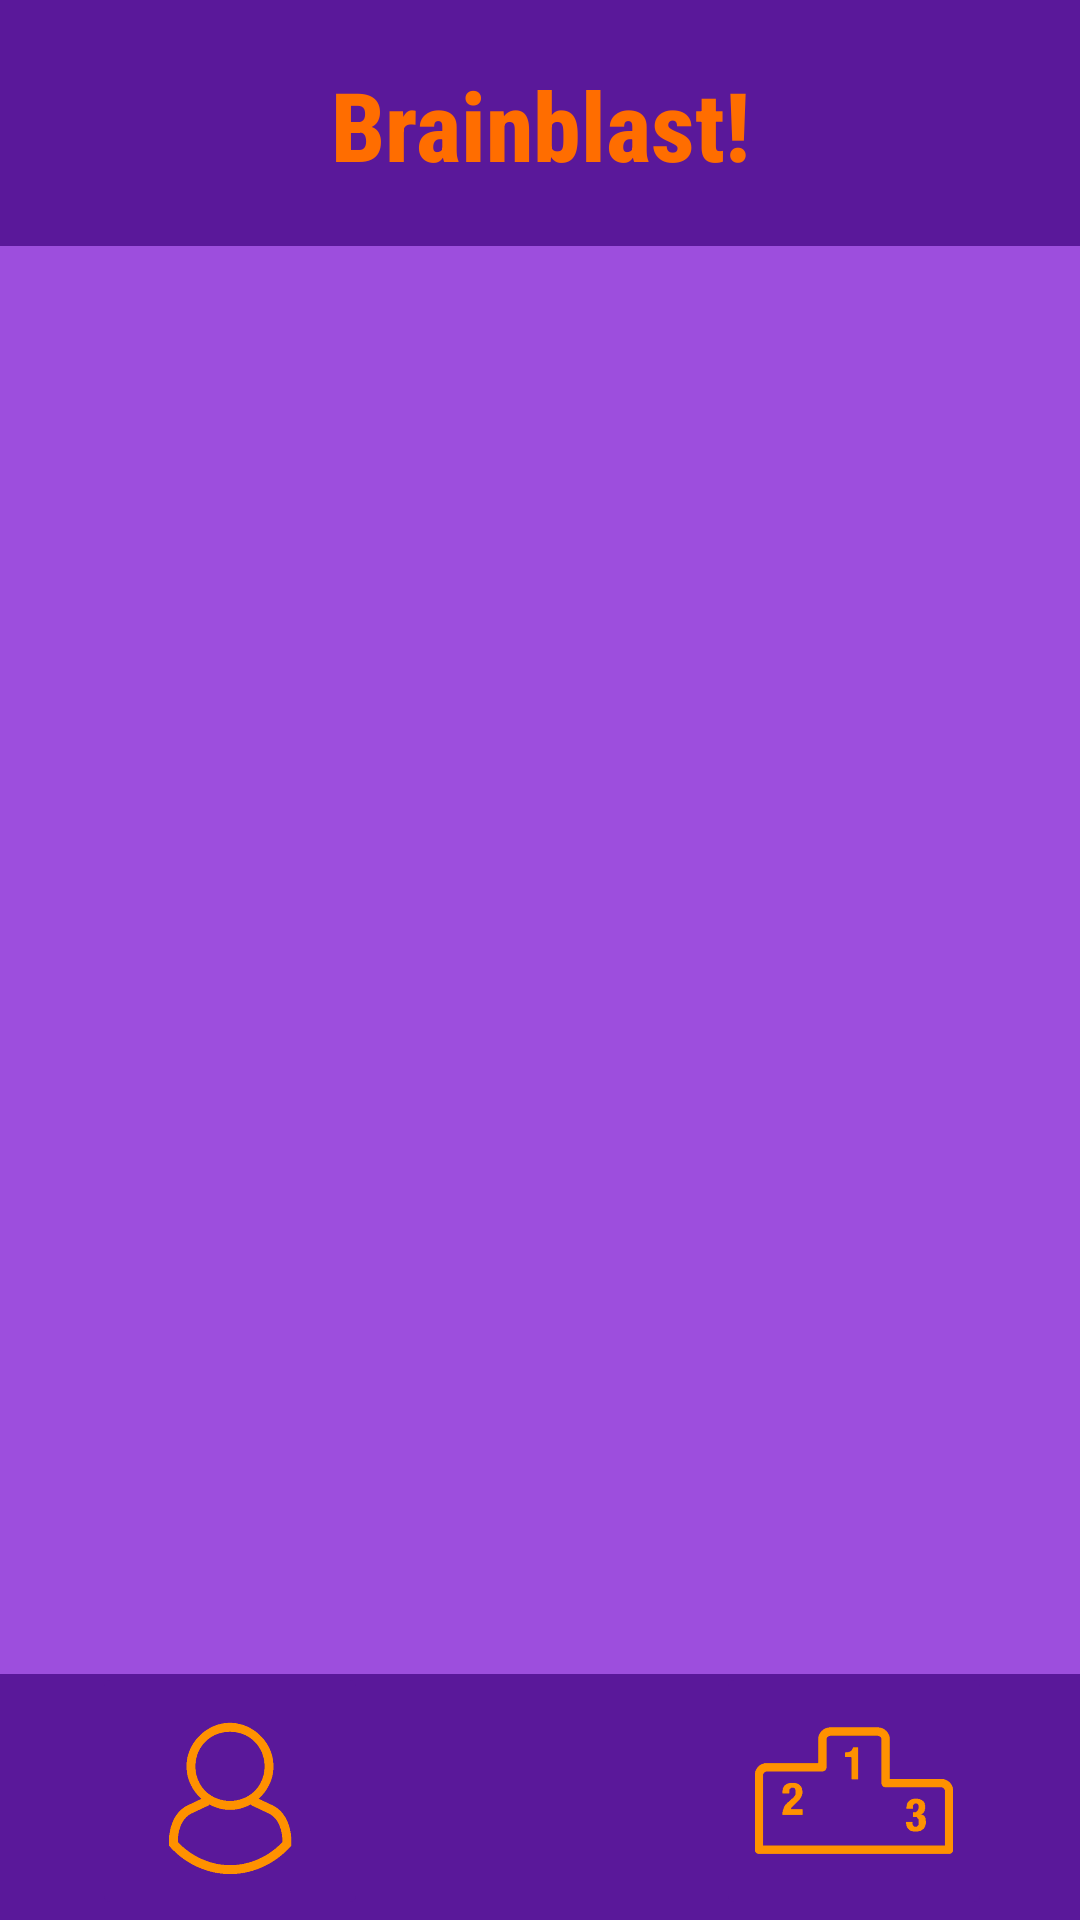

Here is an Android app screen rendered from its layout file. Give the layout XML and the strings, colors and styles it references.
<!-- AndroidManifest.xml: application theme Theme.BrainblastQuizApp -->
<!-- res/layout/activity_quiz_list.xml -->
<?xml version="1.0" encoding="utf-8"?>
<androidx.constraintlayout.widget.ConstraintLayout xmlns:android="http://schemas.android.com/apk/res/android"
    xmlns:app="http://schemas.android.com/apk/res-auto"
    xmlns:tools="http://schemas.android.com/tools"
    android:layout_width="match_parent"
    android:layout_height="match_parent"
    tools:context=".QuizListActivity"
    android:background="@color/purple_200">

    <TextView
        android:id="@+id/topLogoTextView2"
        android:layout_width="match_parent"
        android:layout_height="82dp"
        android:background="@color/purple_500"
        android:contentDescription="@string/logo_for_app"
        android:fontFamily="sans-serif-condensed-medium"
        android:paddingTop="20dp"
        android:shadowColor="@color/black"
        android:text="@string/brainblast"
        android:textAlignment="center"
        android:textColor="@color/orange_500"
        android:textSize="@dimen/logo_font_size"
        android:textStyle="bold"
        app:layout_constraintEnd_toEndOf="parent"
        app:layout_constraintHorizontal_bias="0.0"
        app:layout_constraintStart_toStartOf="parent"
        app:layout_constraintTop_toTopOf="parent" />

    <View
        android:id="@+id/view"
        android:layout_width="match_parent"
        android:layout_height="82dp"
        android:background="@color/purple_500"
        app:layout_constraintBottom_toBottomOf="parent"
        app:layout_constraintEnd_toEndOf="parent"
        app:layout_constraintStart_toStartOf="parent" />

    <ImageButton
        android:id="@+id/profileButton"
        android:layout_width="92dp"
        android:layout_height="86dp"
        android:adjustViewBounds="true"
        android:backgroundTint="@color/purple_500"
        android:contentDescription="@string/profile_redirect"
        android:scaleType="centerInside"
        app:layout_constraintBottom_toBottomOf="parent"
        app:layout_constraintEnd_toEndOf="parent"
        app:layout_constraintHorizontal_bias="0.115"
        app:layout_constraintStart_toStartOf="@+id/view"
        app:srcCompat="@drawable/header_account_image_line_512" />

    <ImageButton
        android:id="@+id/leaderboardButton"
        android:layout_width="92dp"
        android:layout_height="86dp"
        android:adjustViewBounds="true"
        android:backgroundTint="@color/purple_500"
        android:contentDescription="@string/leaderboard_redirect"
        android:scaleType="centerInside"
        app:layout_constraintBottom_toBottomOf="parent"
        app:layout_constraintEnd_toEndOf="parent"
        app:layout_constraintHorizontal_bias="0.89"
        app:layout_constraintStart_toStartOf="@+id/view"
        app:srcCompat="@drawable/leaderboard" />

    <androidx.recyclerview.widget.RecyclerView
        android:id="@+id/quizzesRecyclerView"
        android:layout_width="match_parent"
        android:layout_height="0dp"
        android:layout_marginTop="8dp"
        app:layoutManager="androidx.recyclerview.widget.LinearLayoutManager"
        app:layout_constraintBottom_toTopOf="@+id/view"
        app:layout_constraintEnd_toEndOf="parent"
        app:layout_constraintStart_toStartOf="parent"
        app:layout_constraintTop_toBottomOf="@+id/topLogoTextView2" />

</androidx.constraintlayout.widget.ConstraintLayout>
<!-- resources referenced by this layout -->
<resources>
  <color name="black">#FF000000</color>
  <color name="orange_500">#FF6D00</color>
  <color name="purple_200">#9D4EDD</color>
  <color name="purple_500">#5A189A</color>
  <dimen name="logo_font_size">32sp</dimen>
  <!-- drawable header_account_image_line_512: png bitmap (drawable, 15637 bytes) -->
  <!-- drawable leaderboard: png bitmap (drawable, 6888 bytes) -->
  <string name="brainblast">Brainblast!</string>
  <string name="leaderboard_redirect">Leaderboard redirect</string>
  <string name="logo_for_app">Logo for app</string>
  <string name="profile_redirect">Profile redirect</string>
  <style name="Theme.BrainblastQuizApp" parent="Theme.MaterialComponents.DayNight.NoActionBar">
          
          <item name="android:textViewStyle">@style/CustomTextViewStyle</item>
          <item name="buttonStyle">@style/CustomButtonStyle</item>
          
          <item name="colorPrimary">@color/purple_500</item>
          <item name="colorPrimaryVariant">@color/purple_700</item>
          <item name="colorOnPrimary">@color/white</item>
          
          <item name="colorSecondary">@color/teal_200</item>
          <item name="colorSecondaryVariant">@color/teal_700</item>
          <item name="colorOnSecondary">@color/black</item>
          
          <item name="android:statusBarColor" tools:targetApi="l">?attr/colorPrimaryVariant</item>
          
      </style>
  <style name="CustomTextViewStyle" parent="android:Widget.TextView">
          <item name="fontFamily">sans-serif-condensed-medium</item>
      </style>
  <style name="CustomButtonStyle" parent="android:Widget.Holo.Button">
          <item name="fontFamily">sans-serif-condensed-medium</item>
      </style>
  <color name="purple_700">#FF3700B3</color>
  <color name="white">#FFFFFFFF</color>
  <color name="teal_200">#FF018786</color>
  <color name="teal_700">#FF018786</color>
</resources>
